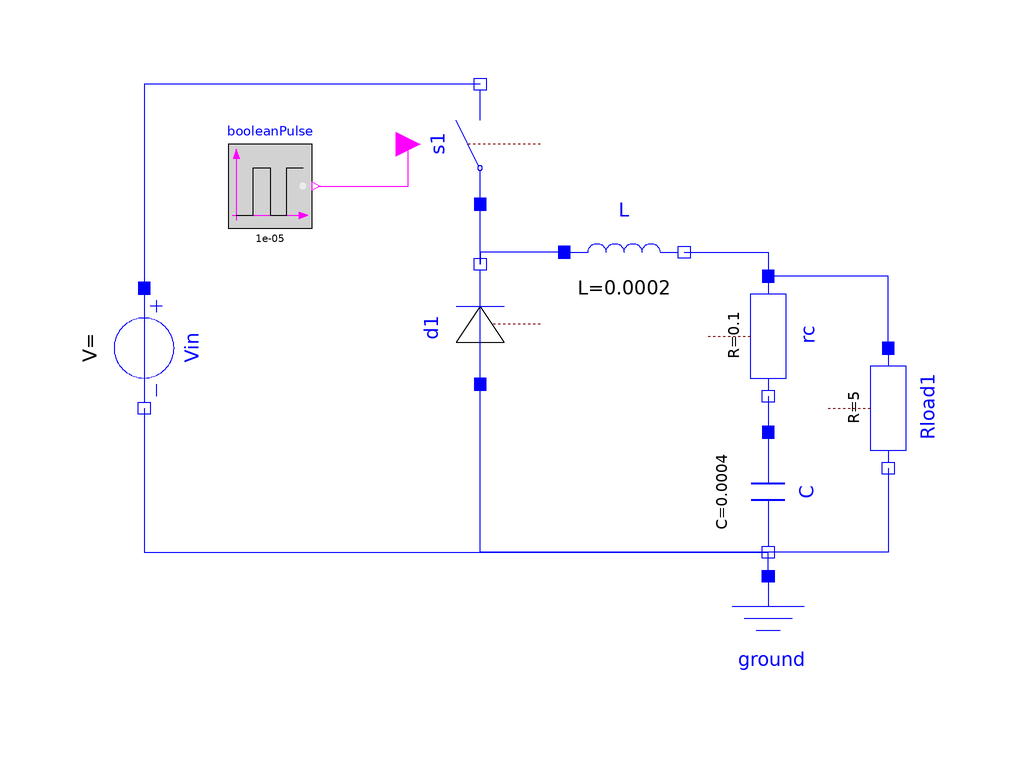

The Modelica model whose source follows is shown above as a component diagram (icons at their Placement, wires along their Line points).

model BuckVoltage
  Modelica.Electrical.Analog.Ideal.IdealClosingSwitch s1 annotation(
    Placement(visible = true, transformation(origin = {-16, 12}, extent = {{-10, -10}, {10, 10}}, rotation = 90)));
  Modelica.Electrical.Analog.Ideal.IdealDiode d1 annotation(
    Placement(visible = true, transformation(origin = {-16, -18}, extent = {{-10, -10}, {10, 10}}, rotation = 90)));
  Modelica.Electrical.Analog.Basic.Inductor L(L(displayUnit = "uH") = 0.0002)  annotation(
    Placement(visible = true, transformation(origin = {8, -6}, extent = {{-10, -10}, {10, 10}}, rotation = 0)));
  Modelica.Electrical.Analog.Basic.Capacitor C(C(displayUnit = "uF") = 0.0004)  annotation(
    Placement(visible = true, transformation(origin = {32, -46}, extent = {{-10, -10}, {10, 10}}, rotation = -90)));
  Modelica.Electrical.Analog.Basic.Resistor Rload1(R = 5)  annotation(
    Placement(visible = true, transformation(origin = {52, -32}, extent = {{-10, -10}, {10, 10}}, rotation = -90)));
  Modelica.Electrical.Analog.Basic.Resistor rc(R = 0.1)  annotation(
    Placement(visible = true, transformation(origin = {32, -20}, extent = {{-10, -10}, {10, 10}}, rotation = -90)));
  Modelica.Electrical.Analog.Sources.ConstantVoltage Vin annotation(
    Placement(visible = true, transformation(origin = {-72, -22}, extent = {{-10, -10}, {10, 10}}, rotation = -90)));
  Modelica.Electrical.Analog.Basic.Ground ground annotation(
    Placement(visible = true, transformation(origin = {32, -70}, extent = {{-10, -10}, {10, 10}}, rotation = 0)));
  Modelica.Blocks.Sources.BooleanPulse booleanPulse(period(displayUnit = "us") = 1e-05)  annotation(
    Placement(visible = true, transformation(origin = {-51, 5}, extent = {{-7, -7}, {7, 7}}, rotation = 0)));
equation
  connect(Rload1.n, C.n) annotation(
    Line(points = {{52, -42}, {52, -56}, {32, -56}}, color = {0, 0, 255}));
  connect(C.n, d1.p) annotation(
    Line(points = {{32, -56}, {-16, -56}, {-16, -28}}, color = {0, 0, 255}));
  connect(d1.n, s1.p) annotation(
    Line(points = {{-16, -8}, {-16, 2}}, color = {0, 0, 255}));
  connect(L.p, d1.n) annotation(
    Line(points = {{-2, -6}, {-16, -6}, {-16, -8}}, color = {0, 0, 255}));
  connect(L.n, rc.p) annotation(
    Line(points = {{18, -6}, {32, -6}, {32, -10}}, color = {0, 0, 255}));
  connect(rc.n, C.p) annotation(
    Line(points = {{32, -30}, {32, -36}}, color = {0, 0, 255}));
  connect(Rload1.p, rc.p) annotation(
    Line(points = {{52, -22}, {52, -10}, {32, -10}}, color = {0, 0, 255}));
  connect(s1.n, Vin.p) annotation(
    Line(points = {{-16, 22}, {-72, 22}, {-72, -12}}, color = {0, 0, 255}));
  connect(Vin.n, C.n) annotation(
    Line(points = {{-72, -32}, {-72, -56}, {32, -56}}, color = {0, 0, 255}));
  connect(ground.p, C.n) annotation(
    Line(points = {{32, -60}, {32, -56}}, color = {0, 0, 255}));
  connect(booleanPulse.y, s1.control) annotation(
    Line(points = {{-43, 5}, {-28, 5}, {-28, 12}}, color = {255, 0, 255}));
  annotation(
    uses(Modelica(version = "4.0.0")));
end BuckVoltage;